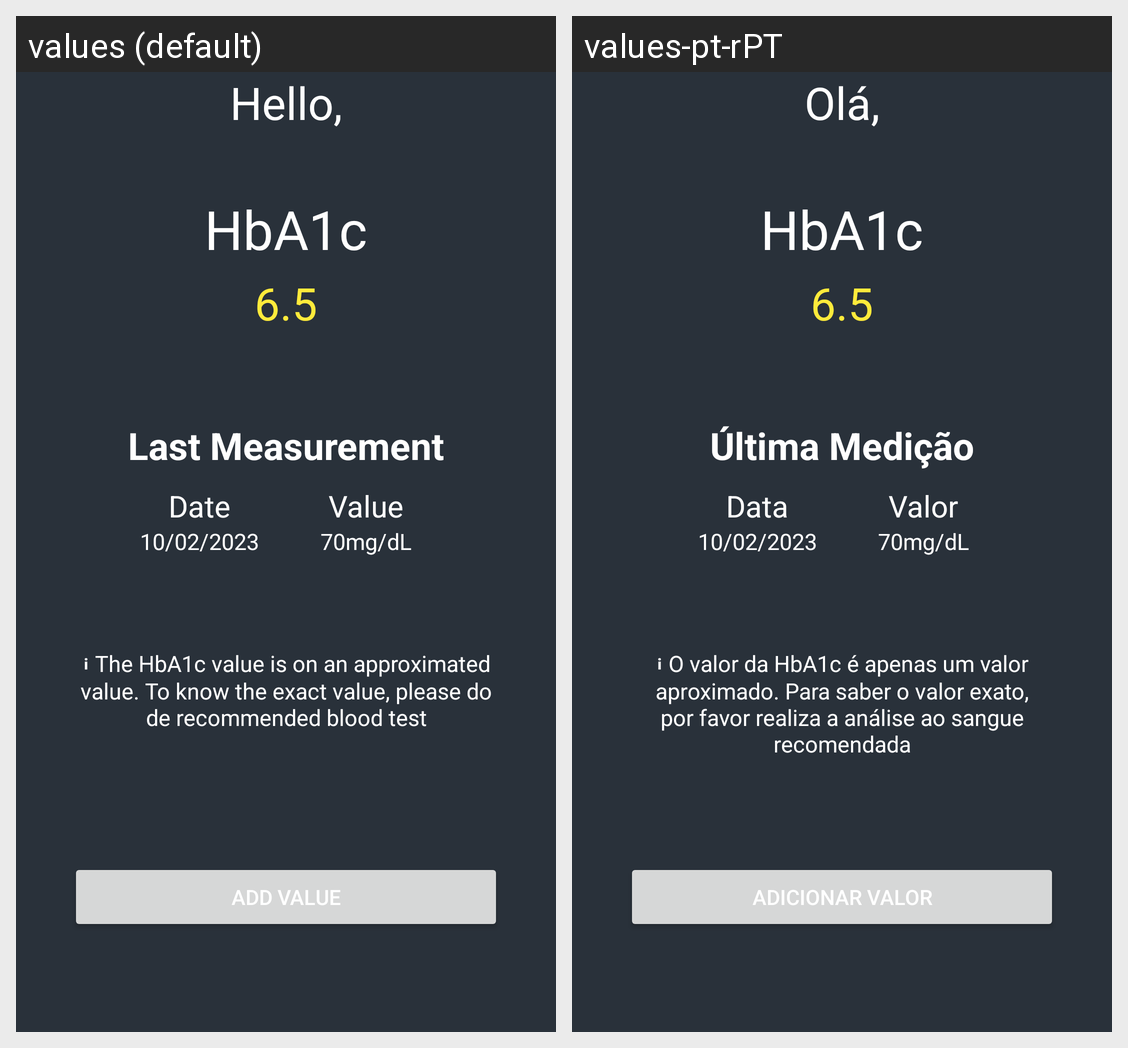

This grid shows one Android layout under two languages. Give, for every string resource on the screen, its name, the default text and each shown locale's text.
Android screen res/layout/fragment_blood_sugar.xml rendered under 2 locales, left to right: values (default), values-pt-rPT. Device: Nexus 5 (rendered at 1080×1920; each locale shown at half size, 540×960, under a caption strip naming it); theme Theme.Healably.
Strings drawn on this screen, with the default value and each locale's value (text and hints the layout hard-codes, and strings that could not be matched under every locale, appear in the picture but are not listed):

hba1c
  values: HbA1c
  values-pt-rPT: HbA1c  [not translated; the default value is used]

last_measurement
  values: Last Measurement
  values-pt-rPT: Última Medição

date
  values: Date
  values-pt-rPT: Data

value
  values: Value
  values-pt-rPT: Valor

approximated_hba1c
  values: ℹ The HbA1c value is on an approximated value. To know the exact value, please do de recommended blood test
  values-pt-rPT: ℹ O valor da HbA1c é apenas um valor aproximado. Para saber o valor exato, por favor realiza a análise ao sangue recomendada

add_value
  values: Add Value
  values-pt-rPT: Adicionar Valor

hello
  values: Hello,
  values-pt-rPT: Olá,
